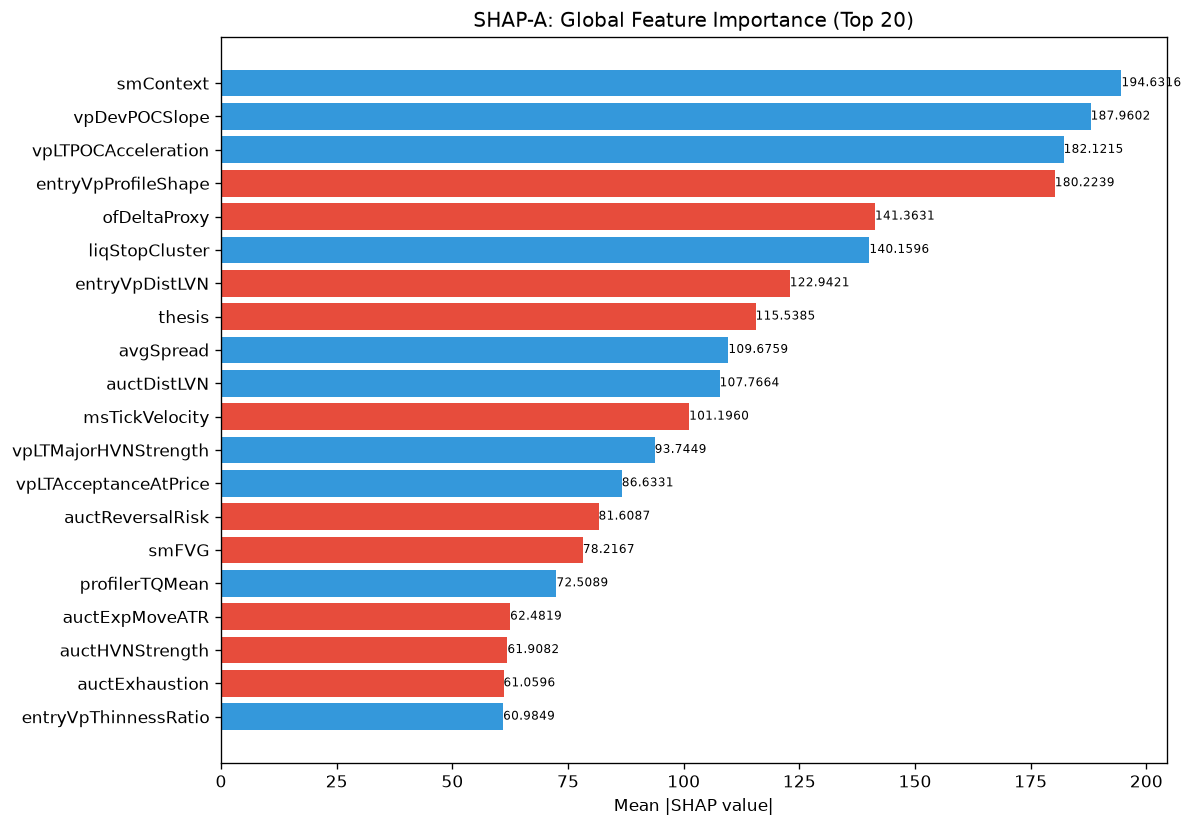

The data file committed next to this chart (first rows):
feature, category, mean_abs_shap, mean_shap, std_shap, rank
smContext, engine_composite, 194.6, 6.617, 215.1, 1
vpDevPOCSlope, unknown, 188, 10.98, 214.7, 2
vpLTPOCAcceleration, unknown, 182.1, 15.84, 179.8, 3
entryVpProfileShape, unknown, 180.2, -7.567, 73.13, 4
ofDeltaProxy, unknown, 141.4, -2.984, 198.8, 5
liqStopCluster, unknown, 140.2, 14.91, 135.5, 6
entryVpDistLVN, unknown, 122.9, -4.975, 67.9, 7
thesis, unknown, 115.5, -2.974, 60.47, 8
avgSpread, unknown, 109.7, 11.64, 78.86, 9
auctDistLVN, unknown, 107.8, 2.141, 123.5, 10
msTickVelocity, unknown, 101.2, -6.593, 145.6, 11
vpLTMajorHVNStrength, unknown, 93.74, 13.7, 89.17, 12
vpLTAcceptanceAtPrice, unknown, 86.63, 8.709, 84.19, 13
auctReversalRisk, unknown, 81.61, -2.248, 66.05, 14
smFVG, unknown, 78.22, -8.854, 58.81, 15
profilerTQMean, unknown, 72.51, 3.682, 62.61, 16
auctExpMoveATR, unknown, 62.48, -5.597, 22.81, 17
auctHVNStrength, unknown, 61.91, -4.542, 26.44, 18
auctExhaustion, unknown, 61.06, -1.689, 73.97, 19
entryVpThinnessRatio, unknown, 60.98, 5.16, 62.22, 20
auctTargetPrice, unknown, 57.8, -5.962, 46.15, 21
ofFlowIntensity, unknown, 57.78, -3.119, 64.86, 22
auctTargetProb, unknown, 53.72, -6.781, 49.29, 23
liqDensity, unknown, 53.31, -1.386, 39.28, 24
auctBalance, unknown, 50.76, -3.788, 24.96, 25
spreadToATR, unknown, 50.3, -0.6814, 44.68, 26
auctShapeConf, unknown, 50.22, 6.912, 50.43, 27
vpVAOverlapRatio, unknown, 49.34, -3.303, 28.89, 28
vpLTMajorLVNStrength, unknown, 42.3, -0.4806, 27.76, 29
liqSessionLiq, unknown, 41.94, -2.57, 44.27, 30
msContext, engine_composite, 41.22, -3.281, 23.96, 31
vpThinnessRatio, unknown, 36.27, 3.119, 36.07, 32
auctDistHVN, unknown, 35.67, -4.954, 25.07, 33
profilerMigMean, unknown, 35.32, 0.781, 11.91, 34
auctAcceptance, unknown, 33.48, -4.294, 19.93, 35
auctTradeQuality, unknown, 31.52, -0.2135, 20.2, 36
vpProfileShape, unknown, 29.84, -0.7075, 12.95, 37
entryVpDistHVN, unknown, 29.13, -0.7689, 18.54, 38
liqContext, engine_composite, 28.47, -1.735, 19.41, 39
liqPremDisc, unknown, 27.85, -0.1761, 15.93, 40
liqEqualHL, unknown, 25.13, -2.752, 22.29, 41
vpLTBalanceStability, unknown, 24.82, 0.4694, 12.97, 42
auctRegimeConf, unknown, 23.92, -0.8154, 16.45, 43
ofAbsorption, unknown, 23.39, 1.793, 22.74, 44
vpDistToLVN, unknown, 23.34, -1.367, 16.43, 45
auctContinuation, unknown, 22.84, -0.2515, 16.05, 46
entryAuctReversalRisk, unknown, 21.6, -0.8809, 20.52, 47
vpDistCompPOC, unknown, 21.12, 0.2456, 10.18, 48
auctLVNStrength, unknown, 20.88, 1.147, 13.04, 49
ofParticipation, unknown, 20.53, -1.272, 13.33, 50
entryProfilerSamples, unknown, 19.17, -2.748, 8.492, 51
vpBestHVN, unknown, 19.09, -3.215, 12.64, 52
vpBestHVNScore, unknown, 17.83, 0.02713, 13.08, 53
auctExpReward, unknown, 17.63, -1.629, 8.756, 54
msCompression, unknown, 17.18, -2.16, 10.82, 55
atrProxy, unknown, 16.66, 0.8478, 8.169, 56
vpLTNearestZoneStrength, unknown, 16.33, 0.6896, 8.595, 57
entryLTNearestZoneStrength, unknown, 15.07, 0.3223, 10.91, 58
vpCompVAH, unknown, 14.21, 0.4779, 7.663, 59
vpLTPOC10d, unknown, 13.35, -0.08379, 7.627, 60
... 112 more rows
